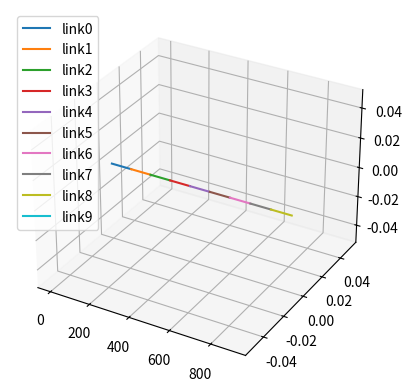

This chart was generated by the following Python code:
import matplotlib.pyplot as plt
import mpl_toolkits.mplot3d as mplot3d
import numpy as np
import mpl_toolkits.mplot3d.axes3d as axes3d

LINK_LEN = 100

def get_link_coordinates(joint_angles):
    x = [0, LINK_LEN, LINK_LEN*2, LINK_LEN*3, LINK_LEN*4, LINK_LEN*5, LINK_LEN*6, LINK_LEN*7, LINK_LEN*8, LINK_LEN*9]
    y = [0, 0, 0, 0, 0, 0, 0, 0, 0, 0]
    z = [0, 0, 0, 0, 0, 0, 0, 0, 0, 0]

    return (x, y, z)
    
def main():
    fig = plt.figure()
    ax = plt.axes(projection="3d")

    #TODO: #1 Implement Forward Kinematics 
    x_line, y_line, z_line = get_link_coordinates(0)

    #TODO: #2 Add spherical obstacles in the form of spherical surface

    for i in range(len(z_line)):
        ax.plot(x_line[i:i+2], y_line[i:i+2], z_line[i:i+2], label="link"+str(i))
    
    ax.legend()
    plt.show()

if __name__ == "__main__":
    main()
